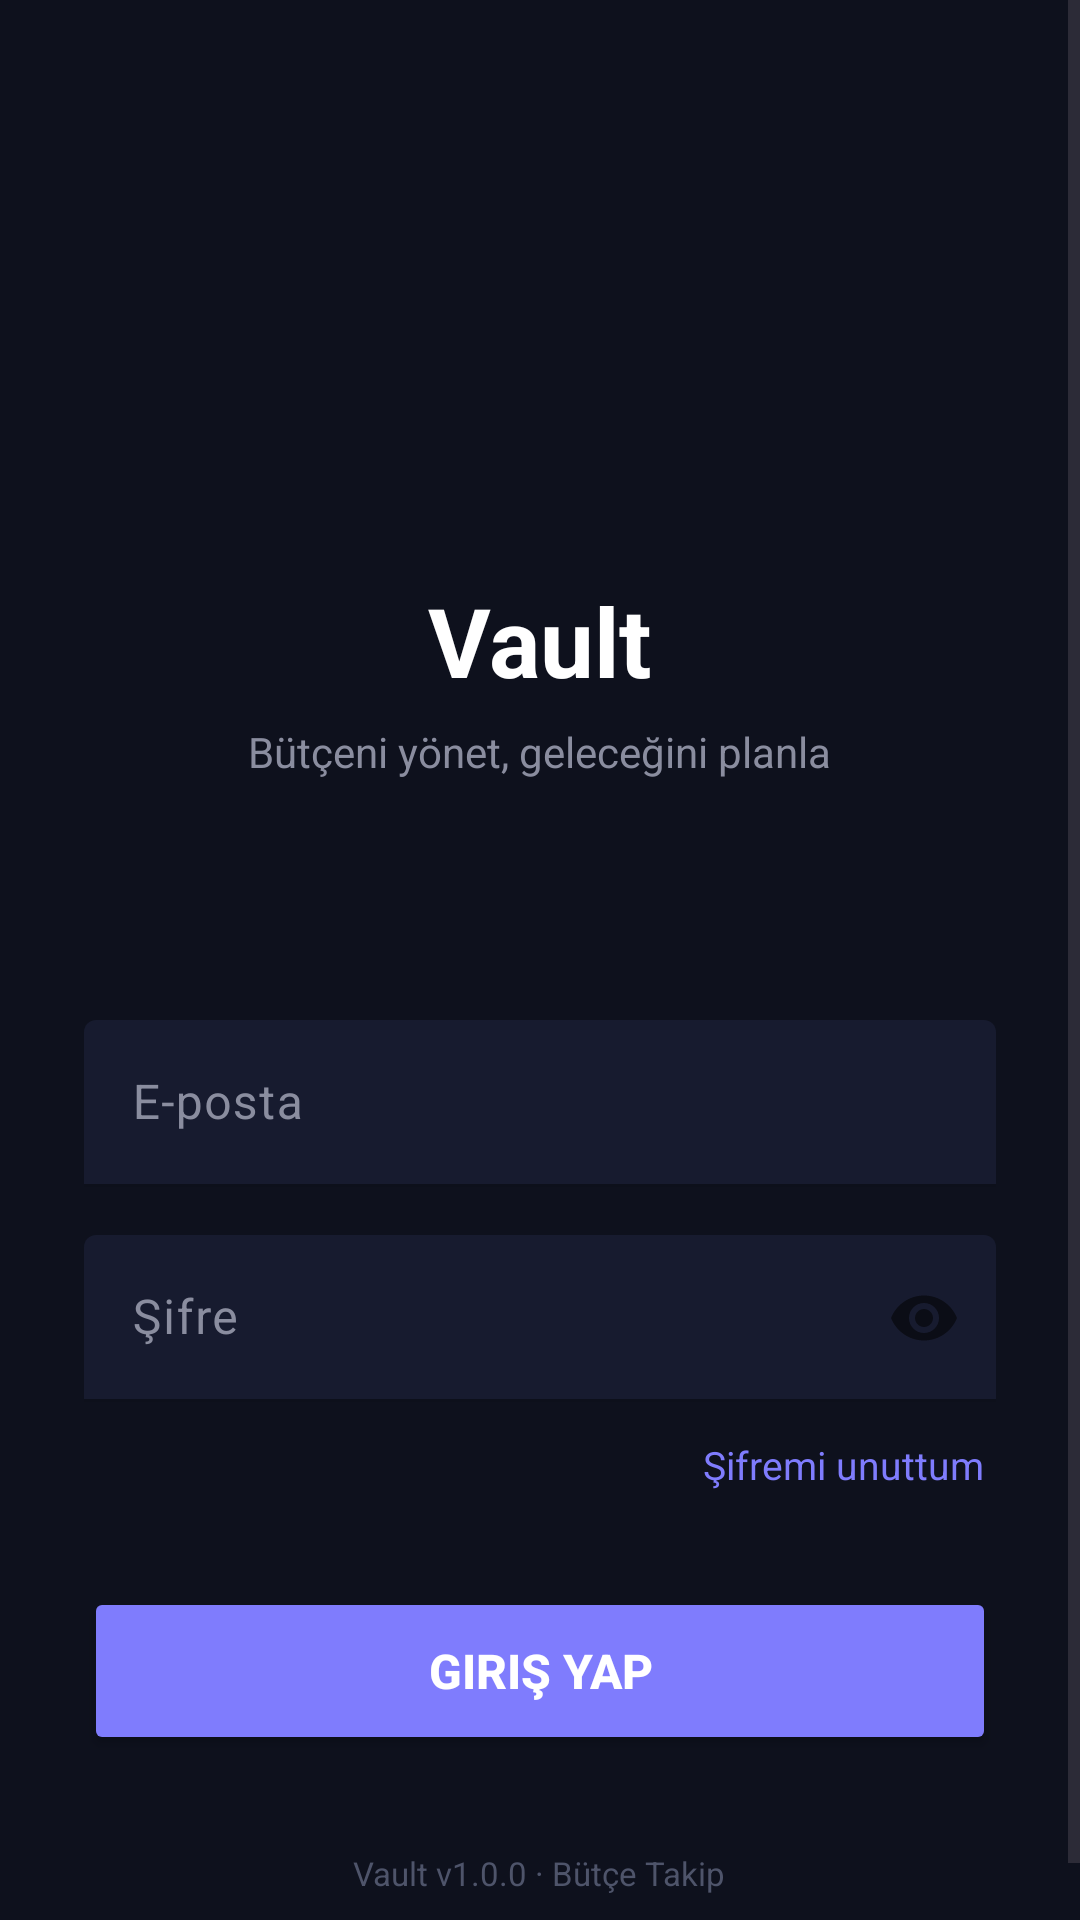

Reconstruct the res/layout file that produces this screen, plus the resources it refers to.
<!-- AndroidManifest.xml: activity theme Theme.Proje -->
<!-- res/layout/activity_login.xml -->
<?xml version="1.0" encoding="utf-8"?>
<ScrollView xmlns:android="http://schemas.android.com/apk/res/android"
    xmlns:app="http://schemas.android.com/apk/res-auto"
    android:layout_width="match_parent"
    android:layout_height="match_parent"
    android:background="@color/vault_bg"
    android:fillViewport="true">

    <LinearLayout
        android:layout_width="match_parent"
        android:layout_height="wrap_content"
        android:orientation="vertical"
        android:padding="28dp"
        android:gravity="center_horizontal">

        
        <ImageView
            android:id="@+id/iv_logo"
            android:layout_width="88dp"
            android:layout_height="88dp"
            android:src="@drawable/ic_splash_logo"
            android:layout_marginTop="64dp"
            android:layout_marginBottom="12dp" />

        <TextView
            android:layout_width="wrap_content"
            android:layout_height="wrap_content"
            android:text="Vault"
            android:textColor="@color/white"
            android:textSize="32sp"
            android:textStyle="bold" />

        <TextView
            android:layout_width="wrap_content"
            android:layout_height="wrap_content"
            android:text="Bütçeni yönet, geleceğini planla"
            android:textColor="@color/gray_text"
            android:textSize="14sp"
            android:layout_marginTop="6dp"
            android:layout_marginBottom="48dp" />

        
        <com.google.android.material.button.MaterialButtonToggleGroup
            android:id="@+id/toggle_auth"
            android:layout_width="match_parent"
            android:layout_height="wrap_content"
            android:layout_marginBottom="32dp"
            app:singleSelection="true"
            app:selectionRequired="true"
            app:checkedButton="@+id/btn_tab_login">

            <Button
                android:id="@+id/btn_tab_login"
                style="?attr/materialButtonOutlinedStyle"
                android:layout_width="0dp"
                android:layout_height="48dp"
                android:layout_weight="1"
                android:text="Giriş Yap"
                android:textColor="@color/white"
                app:cornerRadius="14dp" />

            <Button
                android:id="@+id/btn_tab_register"
                style="?attr/materialButtonOutlinedStyle"
                android:layout_width="0dp"
                android:layout_height="48dp"
                android:layout_weight="1"
                android:text="Kayıt Ol"
                android:textColor="@color/white"
                app:cornerRadius="14dp" />
        </com.google.android.material.button.MaterialButtonToggleGroup>

        
        <LinearLayout
            android:id="@+id/layout_login"
            android:layout_width="match_parent"
            android:layout_height="wrap_content"
            android:orientation="vertical">

            <com.google.android.material.textfield.TextInputLayout
                android:layout_width="match_parent"
                android:layout_height="wrap_content"
                android:hint="E-posta"
                style="@style/CustomTextInputLayout"
                android:layout_marginBottom="16dp">
                <com.google.android.material.textfield.TextInputEditText
                    android:id="@+id/et_login_email"
                    android:layout_width="match_parent"
                    android:layout_height="wrap_content"
                    android:inputType="textEmailAddress"
                    android:textColor="@color/white" />
            </com.google.android.material.textfield.TextInputLayout>

            <com.google.android.material.textfield.TextInputLayout
                android:layout_width="match_parent"
                android:layout_height="wrap_content"
                android:hint="Şifre"
                style="@style/CustomTextInputLayout"
                android:layout_marginBottom="8dp"
                app:passwordToggleEnabled="true">
                <com.google.android.material.textfield.TextInputEditText
                    android:id="@+id/et_login_password"
                    android:layout_width="match_parent"
                    android:layout_height="wrap_content"
                    android:inputType="textPassword"
                    android:textColor="@color/white" />
            </com.google.android.material.textfield.TextInputLayout>

            <TextView
                android:id="@+id/tv_forgot_password"
                android:layout_width="wrap_content"
                android:layout_height="wrap_content"
                android:layout_gravity="end"
                android:text="Şifremi unuttum"
                android:textColor="@color/vault_primary"
                android:textSize="13sp"
                android:layout_marginBottom="28dp"
                android:padding="4dp" />

            <Button
                android:id="@+id/btn_login"
                android:layout_width="match_parent"
                android:layout_height="56dp"
                android:backgroundTint="@color/vault_primary"
                android:text="Giriş Yap"
                android:textColor="@color/white"
                android:textSize="16sp"
                android:textStyle="bold"
                app:cornerRadius="18dp" />
        </LinearLayout>

        
        <LinearLayout
            android:id="@+id/layout_register"
            android:layout_width="match_parent"
            android:layout_height="wrap_content"
            android:orientation="vertical"
            android:visibility="gone">

            <com.google.android.material.textfield.TextInputLayout
                android:layout_width="match_parent"
                android:layout_height="wrap_content"
                android:hint="Ad Soyad"
                style="@style/CustomTextInputLayout"
                android:layout_marginBottom="16dp">
                <com.google.android.material.textfield.TextInputEditText
                    android:id="@+id/et_reg_name"
                    android:layout_width="match_parent"
                    android:layout_height="wrap_content"
                    android:inputType="textPersonName"
                    android:textColor="@color/white" />
            </com.google.android.material.textfield.TextInputLayout>

            <com.google.android.material.textfield.TextInputLayout
                android:layout_width="match_parent"
                android:layout_height="wrap_content"
                android:hint="E-posta"
                style="@style/CustomTextInputLayout"
                android:layout_marginBottom="16dp">
                <com.google.android.material.textfield.TextInputEditText
                    android:id="@+id/et_reg_email"
                    android:layout_width="match_parent"
                    android:layout_height="wrap_content"
                    android:inputType="textEmailAddress"
                    android:textColor="@color/white" />
            </com.google.android.material.textfield.TextInputLayout>

            <com.google.android.material.textfield.TextInputLayout
                android:layout_width="match_parent"
                android:layout_height="wrap_content"
                android:hint="Şifre"
                style="@style/CustomTextInputLayout"
                android:layout_marginBottom="16dp"
                app:passwordToggleEnabled="true">
                <com.google.android.material.textfield.TextInputEditText
                    android:id="@+id/et_reg_password"
                    android:layout_width="match_parent"
                    android:layout_height="wrap_content"
                    android:inputType="textPassword"
                    android:textColor="@color/white" />
            </com.google.android.material.textfield.TextInputLayout>

            <com.google.android.material.textfield.TextInputLayout
                android:layout_width="match_parent"
                android:layout_height="wrap_content"
                android:hint="Şifre Tekrar"
                style="@style/CustomTextInputLayout"
                android:layout_marginBottom="28dp"
                app:passwordToggleEnabled="true">
                <com.google.android.material.textfield.TextInputEditText
                    android:id="@+id/et_reg_password_confirm"
                    android:layout_width="match_parent"
                    android:layout_height="wrap_content"
                    android:inputType="textPassword"
                    android:textColor="@color/white" />
            </com.google.android.material.textfield.TextInputLayout>

            <Button
                android:id="@+id/btn_register"
                android:layout_width="match_parent"
                android:layout_height="56dp"
                android:backgroundTint="@color/vault_primary"
                android:text="Hesap Oluştur"
                android:textColor="@color/white"
                android:textSize="16sp"
                android:textStyle="bold"
                app:cornerRadius="18dp" />
        </LinearLayout>

        <TextView
            android:layout_width="wrap_content"
            android:layout_height="wrap_content"
            android:layout_marginTop="32dp"
            android:text="Vault v1.0.0 · Bütçe Takip"
            android:textColor="@color/nav_inactive"
            android:textSize="11sp" />

    </LinearLayout>
</ScrollView>
<!-- resources referenced by this layout -->
<resources>
  <color name="gray_text">#8A8D9F</color>
  <color name="nav_inactive">#4E546A</color>
  <color name="vault_bg">#0E111D</color>
  <color name="vault_primary">#7F7CFD</color>
  <color name="white">#FFFFFF</color>
  <style name="CustomTextInputLayout" parent="Widget.Material3.TextInputLayout.FilledBox">
          <item name="boxBackgroundColor">@color/card_bg</item>
          <item name="boxStrokeColor">@color/purple_accent</item>
          <item name="hintTextColor">@color/gray_text</item>
          <item name="android:textColorHint">@color/gray_text</item>
      </style>
  <style name="Theme.Proje" parent="Theme.Material3.DayNight.NoActionBar">
          <item name="colorPrimary">@color/purple_accent</item>
          <item name="colorOnPrimary">@color/white</item>
          <item name="colorSecondary">@color/blue_accent</item>
          <item name="colorOnSecondary">@color/white</item>
          <item name="android:statusBarColor">@color/bg_dark</item>
          <item name="android:windowBackground">@color/bg_dark</item>
          <item name="android:navigationBarColor">@color/card_bg</item>
  
          <item name="textInputStyle">@style/CustomTextInputLayout</item>
      </style>
  <color name="card_bg">#171B2F</color>
  <color name="purple_accent">#7F7CFD</color>
  <color name="blue_accent">#3B82F6</color>
  <color name="bg_dark">#0E111D</color>
</resources>
